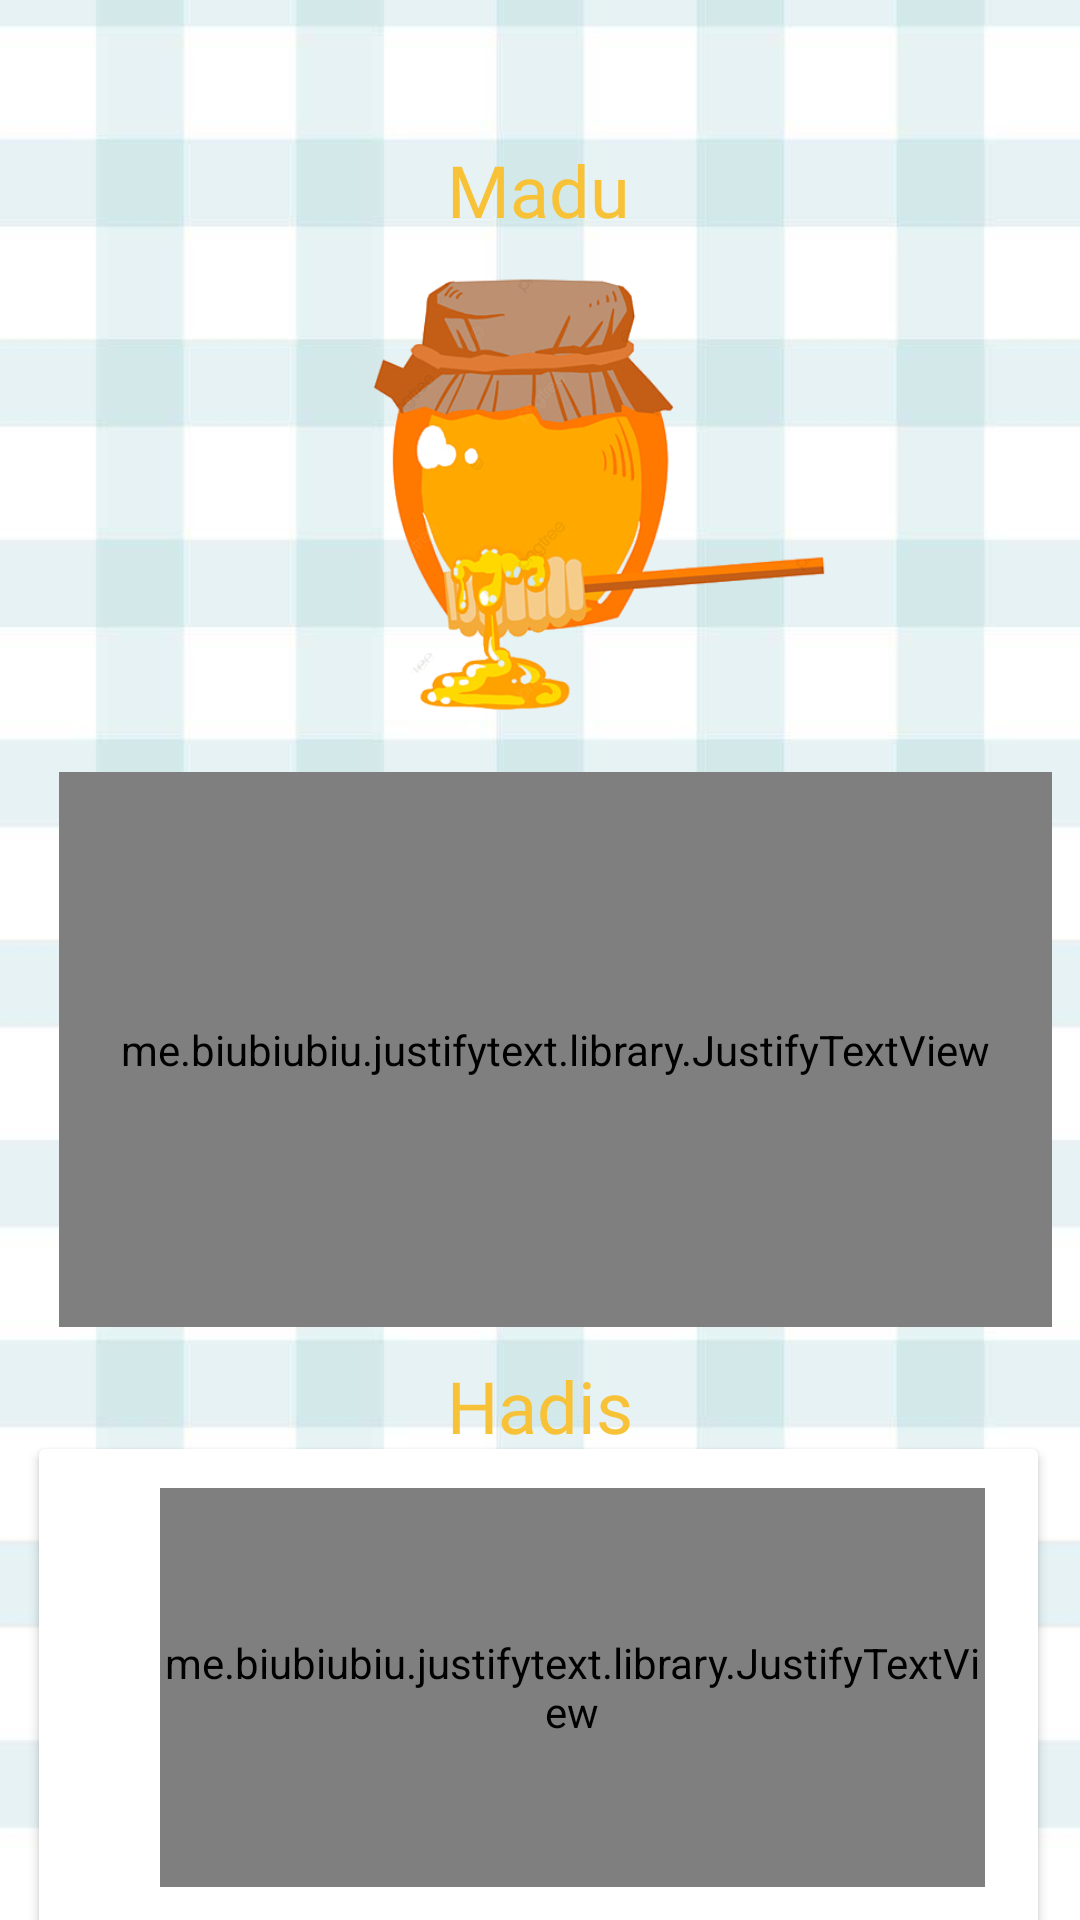

Produce the Android XML layout that renders to this screen, including the resource entries it uses.
<!-- AndroidManifest.xml: application theme Theme.PuasaApp -->
<!-- res/layout/madupage.xml -->
<?xml version="1.0" encoding="utf-8"?>
<androidx.constraintlayout.widget.ConstraintLayout xmlns:android="http://schemas.android.com/apk/res/android"
    xmlns:app="http://schemas.android.com/apk/res-auto"
    xmlns:tools="http://schemas.android.com/tools"
    android:layout_width="match_parent"
    android:layout_height="match_parent"
    android:background="@drawable/bg5">

    <TextView
        android:id="@+id/textView18"
        android:layout_width="wrap_content"
        android:layout_height="wrap_content"
        android:fontFamily="@font/rubicmonoonereg"
        android:text="Madu"
        android:textColor="#F8C238"
        android:textSize="24sp"
        app:layout_constraintEnd_toEndOf="parent"
        app:layout_constraintHorizontal_bias="0.498"
        app:layout_constraintStart_toStartOf="parent"
        app:layout_constraintTop_toBottomOf="@+id/iv_back" />

    <ImageView
        android:id="@+id/imageView8"
        android:layout_width="201dp"
        android:layout_height="146dp"
        android:layout_marginTop="12dp"
        app:layout_constraintEnd_toEndOf="parent"
        app:layout_constraintHorizontal_bias="0.623"
        app:layout_constraintStart_toStartOf="parent"
        app:layout_constraintTop_toBottomOf="@+id/textView18"
        app:srcCompat="@drawable/madu" />

    <me.biubiubiu.justifytext.library.JustifyTextView
        android:id="@+id/textView19"
        android:layout_width="331dp"
        android:layout_height="185dp"
        android:layout_marginTop="20dp"
        android:fontFamily="@font/robotoblack"
        android:text="Allah SWT berfirman dalam al-Quran: “Dan Tuhanmu mewahyukan kepada lebah, ‘Ambillah untukmu di antara gunung-ganang, rumah-rumah dan di antara pepohonan dan (dalam) apa yang mereka bina. Kemudian makanlah dari tiap-tiap buah-buahan dan tempuhlah jalan Tuhanmu yang telah ditetapkan (bagimu).’ Dari perutnya keluar minuman yang bermacam-macam warnanya, di dalamnya terdapat penawar bagi manusia. Sesungguhnya pada yang demikian itu benar-benar terdapat tanda bagi kaum yang berfikir.”"
        android:textColor="#000000"
        android:textSize="12sp"
        app:layout_constraintEnd_toEndOf="parent"
        app:layout_constraintHorizontal_bias="0.675"
        app:layout_constraintStart_toStartOf="parent"
        app:layout_constraintTop_toBottomOf="@+id/imageView8" />

    <TextView
        android:id="@+id/textView20"
        android:layout_width="wrap_content"
        android:layout_height="wrap_content"
        android:layout_marginTop="10dp"
        android:fontFamily="@font/rubicmonoonereg"
        android:text="Hadis"
        android:textColor="#F8C238"
        android:textSize="24sp"
        app:layout_constraintEnd_toEndOf="parent"
        app:layout_constraintStart_toStartOf="parent"
        app:layout_constraintTop_toBottomOf="@+id/textView19" />

    <androidx.cardview.widget.CardView
        android:layout_width="333dp"
        android:layout_height="160dp"
        app:layout_constraintBottom_toBottomOf="parent"
        app:layout_constraintEnd_toEndOf="parent"
        app:layout_constraintHorizontal_bias="0.487"
        app:layout_constraintStart_toStartOf="parent"
        app:layout_constraintTop_toBottomOf="@+id/textView20"
        app:layout_constraintVertical_bias="0.407">

        <androidx.constraintlayout.widget.ConstraintLayout
            android:layout_width="match_parent"
            android:layout_height="match_parent">

            <me.biubiubiu.justifytext.library.JustifyTextView
                android:id="@+id/textView21"
                android:layout_width="275dp"
                android:layout_height="133dp"
                android:layout_marginStart="2dp"
                android:layout_marginTop="2dp"
                android:layout_marginEnd="2dp"
                android:layout_marginBottom="2dp"
                android:fontFamily="@font/robotoblack"
                android:text="Diriwayatkan dari Jabir Bin 'Abdullah RA: Aku mendengar Rasulullah SAW bersabda, &quot;Jika ada kesembuhan pada ubat-ubatan kamu, maka ia adalah dalam bekam, seteguk madu atau mamerkan api (kauterisasi) yang sesuai dengan penyakit, tetapi aku tidak suka (dibakar) dicap dengan api”.   [Sahih al-Bukhari 5683]"
                android:textColor="#000000"
                android:textSize="12sp"
                app:layout_constraintBottom_toBottomOf="parent"
                app:layout_constraintEnd_toEndOf="parent"
                app:layout_constraintHorizontal_bias="0.709"
                app:layout_constraintStart_toStartOf="parent"
                app:layout_constraintTop_toTopOf="parent"
                app:layout_constraintVertical_bias="0.483" />
        </androidx.constraintlayout.widget.ConstraintLayout>
    </androidx.cardview.widget.CardView>

    <ImageView
        android:id="@+id/iv_back"
        android:layout_width="32dp"
        android:layout_height="31dp"
        android:layout_marginTop="16dp"
        app:layout_constraintEnd_toEndOf="parent"
        app:layout_constraintHorizontal_bias="0.036"
        app:layout_constraintStart_toStartOf="parent"
        app:layout_constraintTop_toTopOf="parent"
        app:srcCompat="@drawable/ic_baseline_arrow_back_ios_new_24" />

</androidx.constraintlayout.widget.ConstraintLayout>
<!-- resources referenced by this layout -->
<resources>
  <!-- drawable bg5: jpg bitmap (drawable, 22772 bytes) -->
  <!-- drawable madu: png bitmap (drawable, 105771 bytes) -->
  <style name="Theme.PuasaApp" parent="Theme.MaterialComponents.DayNight.NoActionBar">
          
          <item name="colorPrimary">@color/purple_500</item>
          <item name="colorPrimaryVariant">@color/purple_700</item>
          <item name="colorOnPrimary">@color/white</item>
          
          <item name="colorSecondary">@color/teal_200</item>
          <item name="colorSecondaryVariant">@color/teal_700</item>
          <item name="colorOnSecondary">@color/black</item>
          
          <item name="android:statusBarColor" tools:targetApi="l">?attr/colorPrimaryVariant</item>
          
      </style>
  <color name="purple_500">#FF6200EE</color>
  <color name="purple_700">#FF3700B3</color>
  <color name="white">#FFFFFFFF</color>
  <color name="teal_200">#FF03DAC5</color>
  <color name="teal_700">#FF018786</color>
  <color name="black">#FF000000</color>
</resources>
